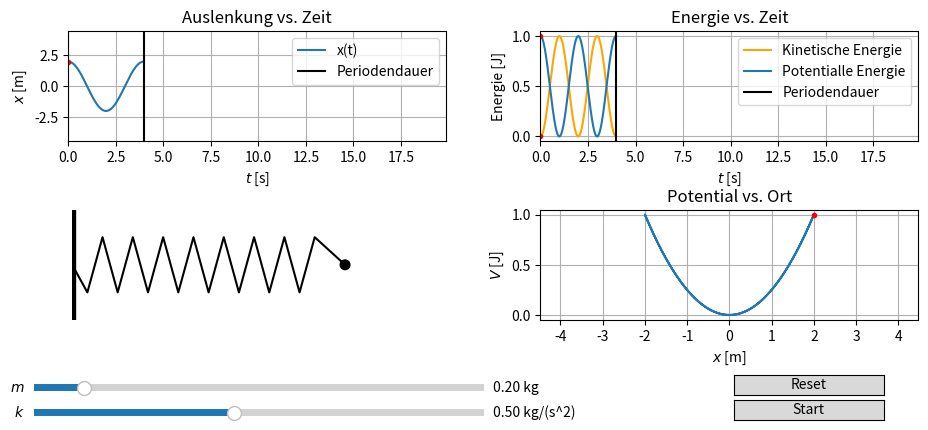

The script that saved this image:
"""Harmonischer Oszillator
-----------------------
Als Beispiel fuer den harmonischen Oszillator wird eine masselose Feder mit Federkonstante k betrachtet, wobei deren Aus-
lenkung als Funktion der Zeit t mit x(t) bezeichnet wird. Gravitation und Luftwiderstand sei vernachlaessigt. Die Bewegungs-
gleichung x''(t) = -omega^2*x(t) unter den Anfangsbedingungen x(0)=x_max und x'(0)=0 entspricht dem, dass zum Zeitpunkt t=0
die Masse m an der Feder maximal nach rechts (x_max>0) ausgelenkt wird. Die Loesung lautet x(t)=x_max*cos(omega*t) mit Fre-
quenz omega =sqrt(k/m). Die maximale Auslenkung ist durch x_max=sqrt(2E/k) gegeben.
Die Energie E=const. sei fixiert vorgegeben, sodass durch Variation von allein k die maximale Amplitude beeinflusst werden
kann.

Einstellungen in der main()-Funktion:
- E: Gesamtenergie (E_kin + E_pot) in [J]
- m: Masse in [kg]
-mmin, mmax: Minimale/Maximale Masse am Slider in [kg]
- k: Federkonstante in [kg/s^2]
-kmin, kmax: Minimale/Maximale Federkonstante am Slider in [kg/s^2]
- N: Diskretisierungszahl
- nmin, nmax: Minimale/Maximale Anzahl der Eckpunkte der Feder
- scale: Skaliert die x-Auslenkung der Feder im Plot links unten, damit die Schwingung breiter als die Hoehe der Feder ist

Nutzung:
- Ggf. oben genannte Parameter individuell in der main()-Funktion einstellen
- An den Reglern koennen die folgenden Groessen eingestellt werden:
  * m: Masse
  * k: Federkonstante
- Zuerst Werte an den Slidern einstellen, danach auf den Start-Button druecken. Bevor neue Werte an den Slidern eingestellt
  werden, bitte den Reset-Button betaetigen.
- Bitte nicht mehrfach nacheinander auf denselben Button klicken :)
"""


import numpy as np
from matplotlib import pyplot as plt
from matplotlib.widgets import Slider, Button
from matplotlib import animation


def n(k, kmin, kmax, nmin, nmax):
    """Berechnet die Anzahl der Eckpunkte der Feder als Funktion der Federkonstanten k. Fuer k=kmin sind es nmin, fuer k=kmax
    sind es nmax Eckpunkte.

    Parameter
    ---------
    k : float
        Federkonstante

    kmin, kmax : float
        Minimale/Maximale Federkonstante einstellbar am Slider

    nmin, nmax : int
        Minimale/Maximale Anzahl an Eckpunkten

    Return
    ------
    num : int
        Anzahl der Eckpunkte
    """

    a = (nmax - nmin) / (kmax - kmin)
    b = (nmin*kmax - nmax*kmin) / (kmax - kmin)
    num = int(a*k + b)

    return num


def nodes(num, xin, xout, h):
    """Berechnet die Koordinaten der Eckpunkte der Feder. O.B.d.A. sei die Feder in x-Richtung gelegt, sodass der Anfangs-
    punkt die Koordinaten (xin, 0) und der Endpunkt (xout, 0) hat. Dazwischen werden die Eckpunkte aequdistant verteilt und
    haben die Hoehe y=+/- h.

    Parameter
    ---------
    num : int
        Anzahl der Eckpunkte

    xin : float
        x-Koordinate vom Anfangspunkt der Feder

    xout : float
        x-Koordinaten vom Endpunkt der Feder

    h : float
        Hoehe der  Eckpunkte (bzgl. y-Achse) zwischen Endpunkten

    Return
    xpos, ypos : list
        Listen aus den Koordinaten aller Eckpunkte
    """

    dx = (xout - xin) / num
    xpos = [xin]
    ypos = [0]
    for i in range(1, num-1):
        xpos.append(xin + i*dx)
        ypos.append((-1)**i * h)
    xpos.append(xout)
    ypos.append(0)

    return xpos, ypos


def main():
    # Aenderbare Parameter
    E = 1                                                                               # Fixierte Systemenergie [J]
    m = 0.2                                                                             # Default-Masse am Slider [kg]
    mmin = 0.1                                                                          # Min. Masse am Slider [kg]
    mmax = 1                                                                            # Max. Masse am Slider [kg]
    k = 0.5                                                                             # Default Federkonstante [kg/s^2]
    kmin = 0.1                                                                          # Min. Federkonst. am Slider [kg/s^2]
    kmax = 1                                                                            # Max. Federkonst. am Slider [kg/s^2]
    N = 1000                                                                            # Diskretisierungszahl
    nmin = 10                                                                           # Min. Anzahl an Eckpunkten der Feder
    nmax = 30                                                                           # Max. Anzahl an Eckpunkten der Feder
    scale = 3                                                                           # Skaliert die x-Auslenkung der Feder
                                                                                        # im Plot links unten, damit die
                                                                                        # Schwingung breiter als die Hoehe
                                                                                        # der Feder ist
    # Aenderbare Parameter -- ENDE

    print(__doc__)
    labels = ["E", "m", "mmin", "mmax", "k", "kmin", "kmax", "N", "nmin", "nmax", "scale"]
    values = [E, m, mmin, mmax, k, kmin, kmax, N, nmin, nmax, scale]
    print("Aktuelle Parameter:")
    for lab, val in zip(labels, values):
        print(lab, " = ", val)

    # Loesungsfunktion: x(t) = x_max*cos(omega*t), d.h. Anfangswerte sind x(0)=x_max, x'(0)=0
    x_max = np.sqrt(2*E/k)
    omega = np.sqrt(k/m)
    T = 2*np.pi / omega
    omegamin = np.sqrt(kmin/mmax)                                                       # Min. Frequenz einstellbar am Slider
    Tmax = 2*np.pi  / omegamin                                                          # Max. Periodendauer einstellbar
    xmax = np.sqrt(2*E/kmin)                                                            # Max. Auslenkung einstellbar
    t = np.linspace(0, T, N)                                                            # Zeitenarray
    h = xmax/2                                                                          # Konst. Hoehe der Feder
    radius = 0.1*xmax                                                                   # Konst. Radius vom "Massenpunkt"

    # Berechnung der x, V, E_kin fuer Default-Werte
    x = x_max*np.cos(omega*t)
    V = (k/2) * x**2
    E_kin = (m/2) * (-omega*x_max*np.sin(omega*t))**2

    # Initialisiere Plotfenster
    fig = plt.figure("Mechanik/HarmonischerOszillator.py", figsize=(10,5))
    #fig.canvas.set_window_title("Mechanik/HarmonischerOszillator.py")
    ax1 = fig.add_subplot(221)
    ax2 = fig.add_subplot(222)
    ax3 = fig.add_subplot(223, aspect="equal")
    ax4 = fig.add_subplot(224)
    fig.tight_layout(pad=4)                                                             # Platz zwischen Subplots
    fig.subplots_adjust(bottom=0.3)                                                     # Platz fuer Regler

    # Initialisiere Slider
    axM = plt.axes([0.05, 0.15, 0.45, 0.03])
    mSlider = Slider(axM, r"$m$", mmin, mmax, valinit=m, valfmt="%2.2f" + " kg")
    axK = plt.axes([0.05, 0.1, 0.45, 0.03])
    kSlider = Slider(axK, r"$k$", kmin, kmax, valinit=k, valfmt="%2.2f" + " kg/(s^2)")

    # Initialisiere Buttons
    axStart = plt.axes([0.75, 0.1, 0.15, 0.04])
    startButton = Button(axStart, "Start", hovercolor="0.975")
    axReset = plt.axes([0.75, 0.15, 0.15, 0.04])
    resetButton = Button(axReset, "Reset", hovercolor="0.975")

    # Default-Plot fuer Diagramm links oben
    x_t_plot, = ax1.plot(t, x, c="C0", label="x(t)")
    T_plot = ax1.axvline(T, label="Periodendauer", c="k")
    ax1Dot, = ax1.plot(t[0], x[0], marker=".", c="red")

    # Default-Plot fuer Diagramm rechts oben
    E_kin_plot, = ax2.plot(t, E_kin, label="Kinetische Energie", c="orange")
    V_plot, = ax2.plot(t, V, label="Potentialle Energie", c="C0")
    T_ax2_plot = ax2.axvline(T, label="Periodendauer", c="k")
    ax2EDot, = ax2.plot(t[0], E_kin[0], marker=".", c="red")
    ax2VDot, = ax2.plot(t[0], V[0], marker=".", c="red")

    # Default-Plot fuer Diagramm links unten
    ax3.axvline(-1.2*scale*xmax, c="k", lw=6)                                           # Wand ganz links im Bild
    num = n(k, kmin, kmax, nmin, nmax)                                                  # Berechne Eckpunkte der Feder
    xin = -1.2*scale*xmax                                                               # xin zusaetzlich mit 1.2 skaliert,
    xout = scale*x[0]                                                                   # damit Feder nie ganz komprimiert
    xpos, ypos = nodes(num, xin, xout, h)
    ax3.plot(xpos, ypos, c="k")                                                         # Plot der Default-Feder
    ax3Circle = plt.Circle((scale*x[0], 0), radius=radius, fc="black", zorder=1)        # "Massenpunkt"
    ax3.add_patch(ax3Circle)

    # Default-Plot fuer Diagramm rechts unten
    parabular, = ax4.plot(x, V, c="C0")
    #ax4.axhline(E, c="red")
    ax4Dot, = ax4.plot(x[0], V[0], marker=".", c="red")

    # Achseneinstellungen
    ax1.set_title("Auslenkung vs. Zeit")
    ax2.set_title("Energie vs. Zeit")
    ax4.set_title("Potential vs. Ort")
    ax1.set_xlim([0, Tmax])
    ax1.set_ylim([-xmax, xmax])
    ax2.set_xlim([0, Tmax])
    ax3.set_xlim([-1.2*scale*xmax, scale*xmax + radius])
    ax3.set_ylim([-xmax, xmax])
    ax3.axis("off")
    ax4.set_xlim([-xmax, xmax])
    ax1.set_xlabel(r"$t$ [s]")
    ax1.set_ylabel(r"$x$ [m]")
    ax2.set_xlabel(r"$t$ [s]")
    ax2.set_ylabel("Energie [J]")
    ax4.set_xlabel(r"$x$ [m]")
    ax4.set_ylabel(r"$V$ [J]")
    ax1.grid()
    ax2.grid()
    ax4.grid()
    ax1.legend()
    ax2.legend()

    def update(val):
        """Wird aufgerufen, wenn Slider bewegt werden.
        """

        m = mSlider.val
        k = kSlider.val

        # Loesche Plots, aber nicht patches
        #ax3.lines = []
        for i in range(len(ax3.lines)):
            line = ax3.lines[-1]
            line.remove()

        # Berechne Loesung x(t) mit neuen Parametern
        x_max = np.sqrt(2*E/k)
        omega = np.sqrt(k/m)
        T = 2*np.pi / omega
        t = np.linspace(0, T, N)

        x = x_max*np.cos(omega*t)
        V = (k/2) * x**2
        E_kin = (m/2) * (-omega*x_max*np.sin(omega*t))**2

        # Plot fuer Diagramm links oben
        x_t_plot.set_xdata([t])
        x_t_plot.set_ydata([x])
        T_plot.set_xdata([T])
        ax1Dot.set_xdata([t[0]])
        ax1Dot.set_ydata([x[0]])

        # Plot fuer Diagramm rechts oben
        E_kin_plot.set_xdata([t])
        E_kin_plot.set_ydata([E_kin])
        V_plot.set_xdata([t])
        V_plot.set_ydata([V])
        T_ax2_plot.set_xdata([T])
        ax2EDot.set_xdata([t[0]])
        ax2EDot.set_ydata([E_kin[0]])
        ax2VDot.set_xdata([t[0]])
        ax2VDot.set_ydata([V[0]])

        # Plot fuer Diagramm links unten
        ax3.axvline(-1.2*scale*xmax, c="k", lw=6)
        num = n(k, kmin, kmax, nmin, nmax)
        xin = -1.2*scale*xmax
        xout = scale*x[0]
        xpos, ypos = nodes(num, xin, xout, h)
        ax3.plot(xpos, ypos, c="k")

        # Plot fuer Diagramm rechts unten
        parabular.set_xdata([x])
        parabular.set_ydata([V])
        ax4Dot.set_xdata([x[0]])
        ax4Dot.set_ydata([V[0]])

        # Problem: "Massenpunkt" ax3Circle wird im Default-Plot bereits abgebildet. Animation uber animate->verschiebe
        # Mittelpunkt vom Kreis erstellt neue Kopie von ax3Circle, loescht aber nicht den nicht-animierten/nicht-bewegten
        # Kreis. Der Reset-Button loescht durch das stoppen der Animation aber folglich jede Information ueber ax3Circle --
        # dieser wird nach dem Reset nicht mehr angezeigt.
        # Loesung: - Aendere Sichtbarkeit von ax3Circle und deren Kopie in der animate und start Funktion
        #          - Erstelle temporaeren Kreis temp in der Reset-Funktion, damit der "Massenpunkt" auch nach dem Reset noch
        #            angezeigt wird. Schalte ihn danach bei erneuter Animation unsichtbar.
        try:                                                                            # Wurde Reset schon mal betaetigt?
            temp.center = (scale*x[0], 0)
        except:                                                                         # Falls kein Reset, d.h. temp ex-
            ax3Circle.center = (scale*x[0], 0)                                          # istiert noch nicht

        fig.canvas.draw_idle()

    def reset(event):
        """Wird aufgerufen bei Reset-Button-Klick. Setzt Slider auf Default zurueck und stoppt Animation.
        """

        mSlider.reset()
        kSlider.reset()

        createTemp = True
        try:
            anim.event_source.stop()                                                    # Stoppt Animation
        except:
            createTemp = False

        m = mSlider.val
        k = kSlider.val

        # Berechne Default-Feder und plotte sie
        num = n(k, kmin, kmax, nmin, nmax)
        xin = -1.2*scale*xmax
        xout = scale*x[0]
        xpos, ypos = nodes(num, xin, xout, h)
        spring, = ax3.plot(xpos, ypos, c="k")

        m = mSlider.val
        k = kSlider.val

        x_max = np.sqrt(2*E/k)

        # Erstelle temporaeren Kreis (siehe Problem im Kommentar ab Zeile 264)
        if createTemp:
            global temp                                                                 # Globale Variable unschoen ...
            temp = plt.Circle((scale*x_max, 0), radius=radius, fc="black", zorder=1)
            ax3.add_patch(temp)

    def animate(i, x, t, E_kin, V):
        """Animiert Kreise durch das Neusetzen vom Mittelpunkt der Kreise.

        Parameter
        ---------
        i : int
            Position der Zeit t im Zeit-array time[i]
            Ausgeloest durch frames=N in FuncAnimation

        x : array
            Aktuelle Loesungsfunktion x(t)

        t : array
            Zeitenarray

        E_kin : array
            Kinetische Energie

        V : array
            Potentielle Energie
        """

        k = kSlider.val

        # Feder
        num = n(k, kmin, kmax, nmin, nmax)
        xin = -1.2*scale*xmax
        xout = scale*x[i]
        xpos, ypos = nodes(num, xin, xout, h)
        spring, = ax3.plot(xpos, ypos, c="k")

        # Plot fuer Diaramm links oben
        ax1Dot.set_xdata([t[i]])
        ax1Dot.set_ydata([x[i]])
        ax1Dot.set_visible(True)

        # Plot fuer Diagramm rechts oben
        ax2EDot.set_xdata([t[i]])
        ax2EDot.set_ydata([E_kin[i]])
        ax2VDot.set_xdata([t[i]])
        ax2VDot.set_ydata([V[i]])
        ax2EDot.set_visible(True)
        ax2VDot.set_visible(True)

        # Plot fuer Diagramm links unten
        ax3Circle.center = (scale*x[i], 0)
        ax3Circle.set_visible(True)

        # Plot fuer Diagramm rechts unten
        ax4Dot.set_xdata([x[i]])
        ax4Dot.set_ydata([V[i]])
        ax4Dot.set_visible(True)

        return ax3Circle, spring, ax1Dot, ax2EDot, ax2VDot, ax4Dot,

    def start(val):
        """Startet Animation auf Klick des Start-Buttons
        """

        try:                                                                            # Falls temp existiert, mache diesen
            temp.set_visible(False)                                                     # patch unsichtbar
        except:
            pass

        ax3Circle.set_visible(False)                                                    # Verstecke nicht-animiertes Original
        ax1Dot.set_visible(False)                                                       # Verstecke nicht-animiertes Original
        ax2EDot.set_visible(False)                                                      # Verstecke nicht-animiertes Original
        ax2VDot.set_visible(False)                                                      # Verstecke nicht-animiertes Original
        ax4Dot.set_visible(False)                                                      # Verstecke nicht-animiertes Original

        #ax3.lines = []                                                                  # verstecke nicht-animiertes Original
        #for i in range(len(ax3.lines)):
        #    line = ax3.lines[-1]
        #    line.remove()
        ax3.axvline(-1.2*scale*xmax, c="k", lw=6)                                       # Wand wieder darstellen

        m = mSlider.val
        k = kSlider.val

        x_max = np.sqrt(2*E/k)
        omega = np.sqrt(k/m)
        T = 2*np.pi / omega
        t, dt = np.linspace(0, T, N, retstep=True)

        x = x_max*np.cos(omega*t)
        V = (k/2) * x**2
        E_kin = (m/2) * (-omega*x_max*np.sin(omega*t))**2

        interval = dt

        global anim                                                                     # damit Animation gestoppt
                                                                                        # werden kann ausserhalb
        anim = animation.FuncAnimation(fig, animate, frames=N, interval=interval, blit=True, fargs=(x, t, E_kin, V))

    mSlider.on_changed(update)
    kSlider.on_changed(update)
    resetButton.on_clicked(reset)
    startButton.on_clicked(start)

    plt.show()

if __name__ == "__main__":
    main()
